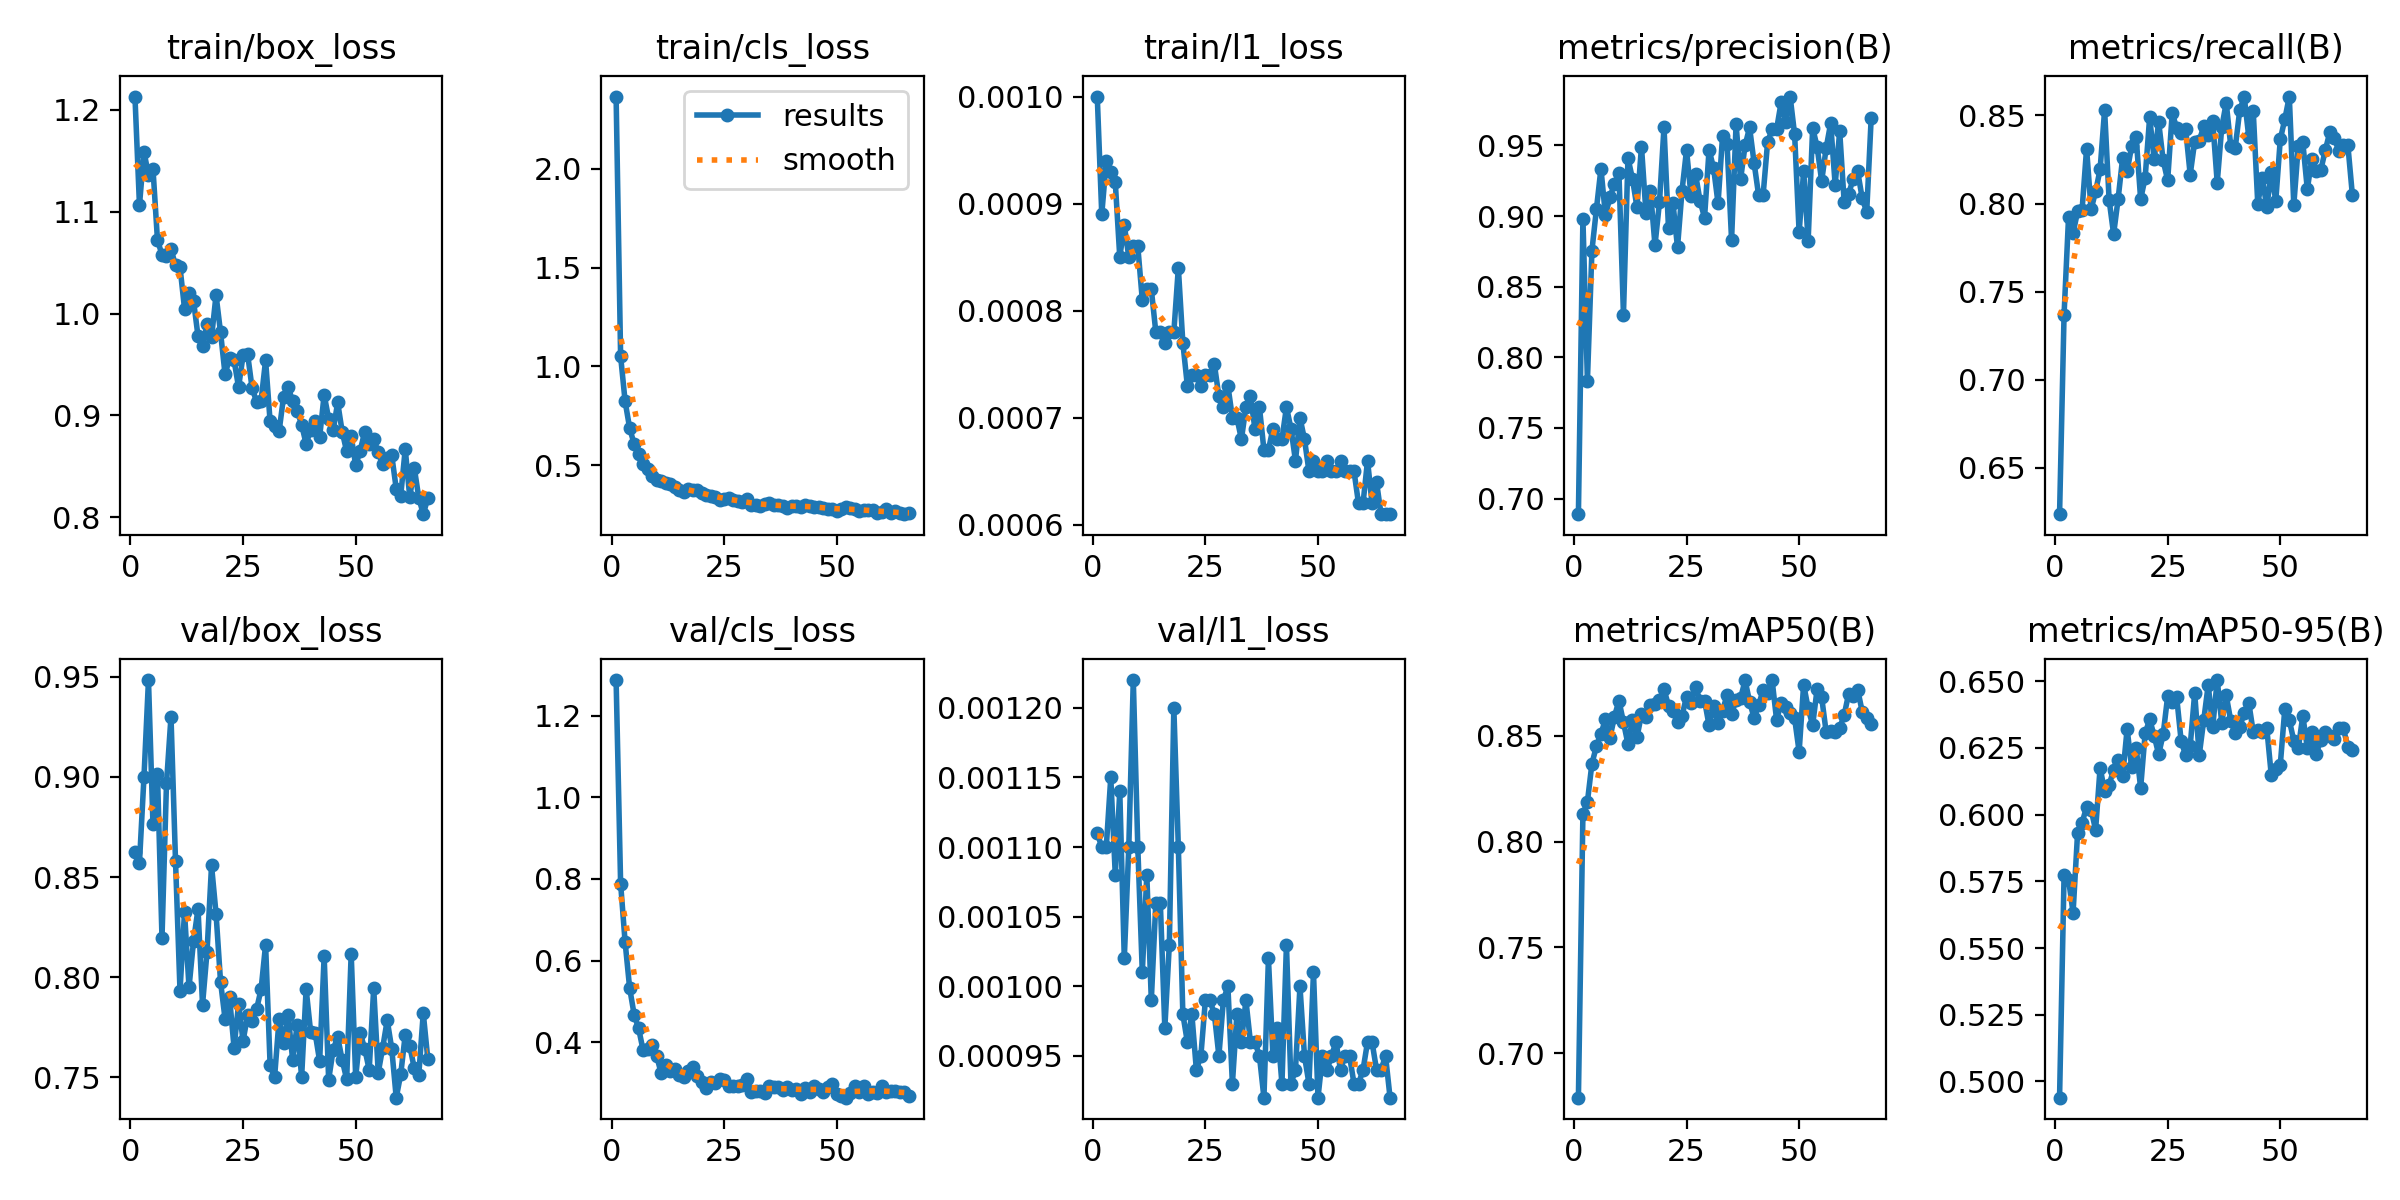

The data file committed next to this chart (first rows):
epoch, time, train/box_loss, train/cls_loss, train/l1_loss, metrics/precision(B), metrics/recall(B), metrics/mAP50(B), metrics/mAP50-95(B), val/box_loss, val/cls_loss, val/l1_loss, lr/pg0, lr/pg1, lr/pg2
1, 52.45, 1.213, 2.365, 0.001, 0.689, 0.6238, 0.679, 0.4939, 0.8624, 1.287, 0.00111, 0.0004133, 0.0004133, 0.0004133
2, 83.45, 1.106, 1.052, 0.00089, 0.8981, 0.737, 0.8131, 0.5773, 0.8573, 0.7889, 0.0011, 0.0008299, 0.0008299, 0.0008299
3, 113.6, 1.159, 0.8229, 0.00094, 0.7834, 0.7925, 0.8189, 0.5757, 0.8999, 0.6451, 0.0011, 0.001246, 0.001246, 0.001246
4, 144.8, 1.136, 0.6886, 0.00093, 0.8756, 0.7832, 0.8369, 0.5632, 0.9484, 0.5336, 0.00115, 0.001249, 0.001249, 0.001249
5, 174.6, 1.142, 0.6075, 0.00092, 0.9049, 0.7955, 0.8451, 0.5931, 0.8763, 0.4679, 0.00108, 0.001248, 0.001248, 0.001248
6, 204.6, 1.072, 0.5587, 0.00085, 0.9335, 0.7964, 0.851, 0.597, 0.9013, 0.4341, 0.00114, 0.001247, 0.001247, 0.001247
7, 234.7, 1.058, 0.5078, 0.00088, 0.9006, 0.8312, 0.8578, 0.6029, 0.8196, 0.3802, 0.00102, 0.001245, 0.001245, 0.001245
8, 265.6, 1.056, 0.4789, 0.00085, 0.9132, 0.7967, 0.849, 0.6019, 0.8968, 0.384, 0.0011, 0.001243, 0.001243, 0.001243
9, 295.9, 1.063, 0.4458, 0.00086, 0.9229, 0.8068, 0.8591, 0.5943, 0.9301, 0.3927, 0.00122, 0.001241, 0.001241, 0.001241
10, 325.5, 1.047, 0.4259, 0.00086, 0.9301, 0.8194, 0.8667, 0.6176, 0.8582, 0.3674, 0.0011, 0.001239, 0.001239, 0.001239
11, 355.6, 1.046, 0.4187, 0.00081, 0.8302, 0.853, 0.8565, 0.6088, 0.7933, 0.3238, 0.00101, 0.001236, 0.001236, 0.001236
12, 386.5, 1.005, 0.4124, 0.00082, 0.9411, 0.8021, 0.8462, 0.6113, 0.8326, 0.3444, 0.00108, 0.001234, 0.001234, 0.001234
13, 416.8, 1.02, 0.4055, 0.00082, 0.9264, 0.7826, 0.8576, 0.6167, 0.795, 0.3305, 0.00099, 0.001231, 0.001231, 0.001231
14, 446.6, 1.012, 0.3891, 0.00078, 0.9062, 0.8026, 0.8494, 0.6204, 0.818, 0.3352, 0.00106, 0.001227, 0.001227, 0.001227
15, 476.9, 0.9778, 0.3758, 0.00078, 0.9492, 0.8258, 0.8602, 0.6145, 0.8342, 0.3196, 0.00106, 0.001224, 0.001224, 0.001224
16, 508.3, 0.9681, 0.365, 0.00077, 0.902, 0.8184, 0.8589, 0.6321, 0.7863, 0.3149, 0.00097, 0.00122, 0.00122, 0.00122
17, 538.1, 0.9893, 0.3811, 0.00078, 0.9174, 0.8325, 0.8648, 0.6178, 0.8127, 0.3307, 0.00103, 0.001216, 0.001216, 0.001216
18, 567.6, 0.9766, 0.3739, 0.00078, 0.8793, 0.838, 0.8652, 0.6252, 0.8558, 0.3405, 0.0012, 0.001211, 0.001211, 0.001211
19, 597.5, 1.018, 0.377, 0.00084, 0.9099, 0.8024, 0.8672, 0.61, 0.8318, 0.3177, 0.0011, 0.001207, 0.001207, 0.001207
20, 628.5, 0.9815, 0.3607, 0.00077, 0.9628, 0.8147, 0.872, 0.6305, 0.7978, 0.3034, 0.00098, 0.001202, 0.001202, 0.001202
21, 658.2, 0.9404, 0.3507, 0.00073, 0.8913, 0.849, 0.8644, 0.6357, 0.7793, 0.289, 0.00096, 0.001197, 0.001197, 0.001197
22, 688.1, 0.956, 0.345, 0.00074, 0.909, 0.8252, 0.8616, 0.6296, 0.79, 0.3034, 0.00098, 0.001191, 0.001191, 0.001191
23, 717.7, 0.954, 0.3412, 0.00074, 0.8778, 0.8463, 0.8567, 0.6226, 0.7648, 0.3002, 0.00094, 0.001185, 0.001185, 0.001185
24, 748.2, 0.9278, 0.3229, 0.00073, 0.9179, 0.8245, 0.8594, 0.6301, 0.7866, 0.3112, 0.00095, 0.00118, 0.00118, 0.00118
25, 779.6, 0.9589, 0.3311, 0.00074, 0.9467, 0.8132, 0.8687, 0.6444, 0.7682, 0.3085, 0.00099, 0.001173, 0.001173, 0.001173
26, 810.6, 0.9605, 0.3349, 0.00074, 0.9144, 0.8511, 0.8657, 0.6423, 0.781, 0.294, 0.00099, 0.001167, 0.001167, 0.001167
27, 841.3, 0.9268, 0.3233, 0.00075, 0.9297, 0.8431, 0.8731, 0.6441, 0.7783, 0.2935, 0.00098, 0.001161, 0.001161, 0.001161
28, 872.6, 0.9136, 0.3194, 0.00072, 0.9107, 0.8398, 0.8668, 0.6275, 0.7841, 0.2919, 0.00095, 0.001154, 0.001154, 0.001154
29, 902.8, 0.9146, 0.3141, 0.00071, 0.8989, 0.8421, 0.8667, 0.6223, 0.7941, 0.2963, 0.00099, 0.001147, 0.001147, 0.001147
30, 933.3, 0.9542, 0.3297, 0.00073, 0.9467, 0.8164, 0.855, 0.6257, 0.8163, 0.3091, 0.001, 0.001139, 0.001139, 0.001139
31, 964.7, 0.8943, 0.2981, 0.0007, 0.9343, 0.8352, 0.864, 0.6457, 0.7563, 0.2789, 0.00093, 0.001132, 0.001132, 0.001132
32, 996.6, 0.8901, 0.3008, 0.0007, 0.9089, 0.8355, 0.8559, 0.6222, 0.7502, 0.282, 0.00098, 0.001124, 0.001124, 0.001124
33, 1027, 0.8846, 0.2923, 0.00068, 0.9567, 0.8438, 0.862, 0.6354, 0.7793, 0.2813, 0.00096, 0.001116, 0.001116, 0.001116
34, 1058, 0.9186, 0.3028, 0.00071, 0.951, 0.8391, 0.8692, 0.6486, 0.767, 0.2768, 0.00099, 0.001108, 0.001108, 0.001108
35, 1090, 0.9277, 0.3103, 0.00072, 0.8831, 0.8466, 0.8605, 0.6329, 0.7814, 0.2936, 0.00096, 0.0011, 0.0011, 0.0011
36, 1120, 0.9143, 0.299, 0.00069, 0.9649, 0.8118, 0.867, 0.6505, 0.7589, 0.2908, 0.00096, 0.001091, 0.001091, 0.001091
37, 1151, 0.9048, 0.2987, 0.00071, 0.9259, 0.8432, 0.8678, 0.6345, 0.776, 0.2911, 0.00095, 0.001082, 0.001082, 0.001082
38, 1181, 0.891, 0.2926, 0.00067, 0.9499, 0.8572, 0.8763, 0.6447, 0.7503, 0.2825, 0.00092, 0.001073, 0.001073, 0.001073
39, 1212, 0.872, 0.2842, 0.00067, 0.9627, 0.8327, 0.8662, 0.6352, 0.7942, 0.2915, 0.00102, 0.001064, 0.001064, 0.001064
40, 1242, 0.8862, 0.2918, 0.00069, 0.9376, 0.8317, 0.8585, 0.6305, 0.7726, 0.2841, 0.00095, 0.001055, 0.001055, 0.001055
41, 1272, 0.8949, 0.2933, 0.00068, 0.9148, 0.853, 0.8645, 0.6328, 0.7722, 0.2868, 0.00097, 0.001045, 0.001045, 0.001045
42, 1303, 0.8789, 0.2872, 0.00068, 0.9147, 0.8605, 0.8718, 0.6382, 0.7582, 0.2743, 0.00093, 0.001036, 0.001036, 0.001036
43, 1335, 0.9202, 0.301, 0.00071, 0.9522, 0.8379, 0.8702, 0.6421, 0.8105, 0.2889, 0.00103, 0.001026, 0.001026, 0.001026
44, 1365, 0.8969, 0.2953, 0.00069, 0.9615, 0.8523, 0.8764, 0.6309, 0.7489, 0.2783, 0.00093, 0.001016, 0.001016, 0.001016
45, 1395, 0.8853, 0.2902, 0.00066, 0.9614, 0.7999, 0.8575, 0.6317, 0.7638, 0.2919, 0.00094, 0.001005, 0.001005, 0.001005
46, 1426, 0.9128, 0.2911, 0.0007, 0.9804, 0.8147, 0.8657, 0.6309, 0.7703, 0.286, 0.001, 0.0009949, 0.0009949, 0.0009949
47, 1457, 0.8841, 0.2845, 0.00068, 0.9664, 0.798, 0.8639, 0.6325, 0.7587, 0.2795, 0.00095, 0.0009844, 0.0009844, 0.0009844
48, 1487, 0.8648, 0.2776, 0.00065, 0.9846, 0.8179, 0.8608, 0.6149, 0.7491, 0.2913, 0.00093, 0.0009737, 0.0009737, 0.0009737
49, 1517, 0.8796, 0.2799, 0.00066, 0.9577, 0.8016, 0.8583, 0.6173, 0.8118, 0.2975, 0.00101, 0.0009628, 0.0009628, 0.0009628
50, 1547, 0.8511, 0.2673, 0.00065, 0.8884, 0.8364, 0.8425, 0.6187, 0.7502, 0.2724, 0.00092, 0.0009518, 0.0009518, 0.0009518
51, 1578, 0.8654, 0.2803, 0.00065, 0.932, 0.8478, 0.8743, 0.6396, 0.7721, 0.2696, 0.00095, 0.0009406, 0.0009406, 0.0009406
52, 1608, 0.8841, 0.2871, 0.00066, 0.8825, 0.8607, 0.8631, 0.6354, 0.7644, 0.2645, 0.00094, 0.0009293, 0.0009293, 0.0009293
53, 1638, 0.8721, 0.2816, 0.00065, 0.9624, 0.7992, 0.8551, 0.6278, 0.7538, 0.277, 0.00095, 0.0009179, 0.0009179, 0.0009179
54, 1668, 0.8766, 0.2765, 0.00065, 0.9488, 0.8329, 0.8723, 0.6249, 0.7946, 0.2924, 0.00096, 0.0009064, 0.0009064, 0.0009064
55, 1698, 0.864, 0.2691, 0.00066, 0.9247, 0.8347, 0.8683, 0.6371, 0.7523, 0.2773, 0.00094, 0.0008947, 0.0008947, 0.0008947
56, 1729, 0.8521, 0.2756, 0.00065, 0.9482, 0.8082, 0.8518, 0.625, 0.7649, 0.2938, 0.00095, 0.0008829, 0.0008829, 0.0008829
57, 1759, 0.8586, 0.2753, 0.00065, 0.9656, 0.8251, 0.8524, 0.631, 0.7786, 0.2731, 0.00095, 0.000871, 0.000871, 0.000871
58, 1790, 0.861, 0.2732, 0.00065, 0.922, 0.8185, 0.8518, 0.6229, 0.7644, 0.2779, 0.00093, 0.000859, 0.000859, 0.000859
59, 1820, 0.8282, 0.2593, 0.00062, 0.9601, 0.8191, 0.8537, 0.6281, 0.7399, 0.2749, 0.00093, 0.0008469, 0.0008469, 0.0008469
60, 1851, 0.8214, 0.2612, 0.00062, 0.9097, 0.8303, 0.8599, 0.6309, 0.7516, 0.2932, 0.00094, 0.0008347, 0.0008347, 0.0008347
... 6 more rows
